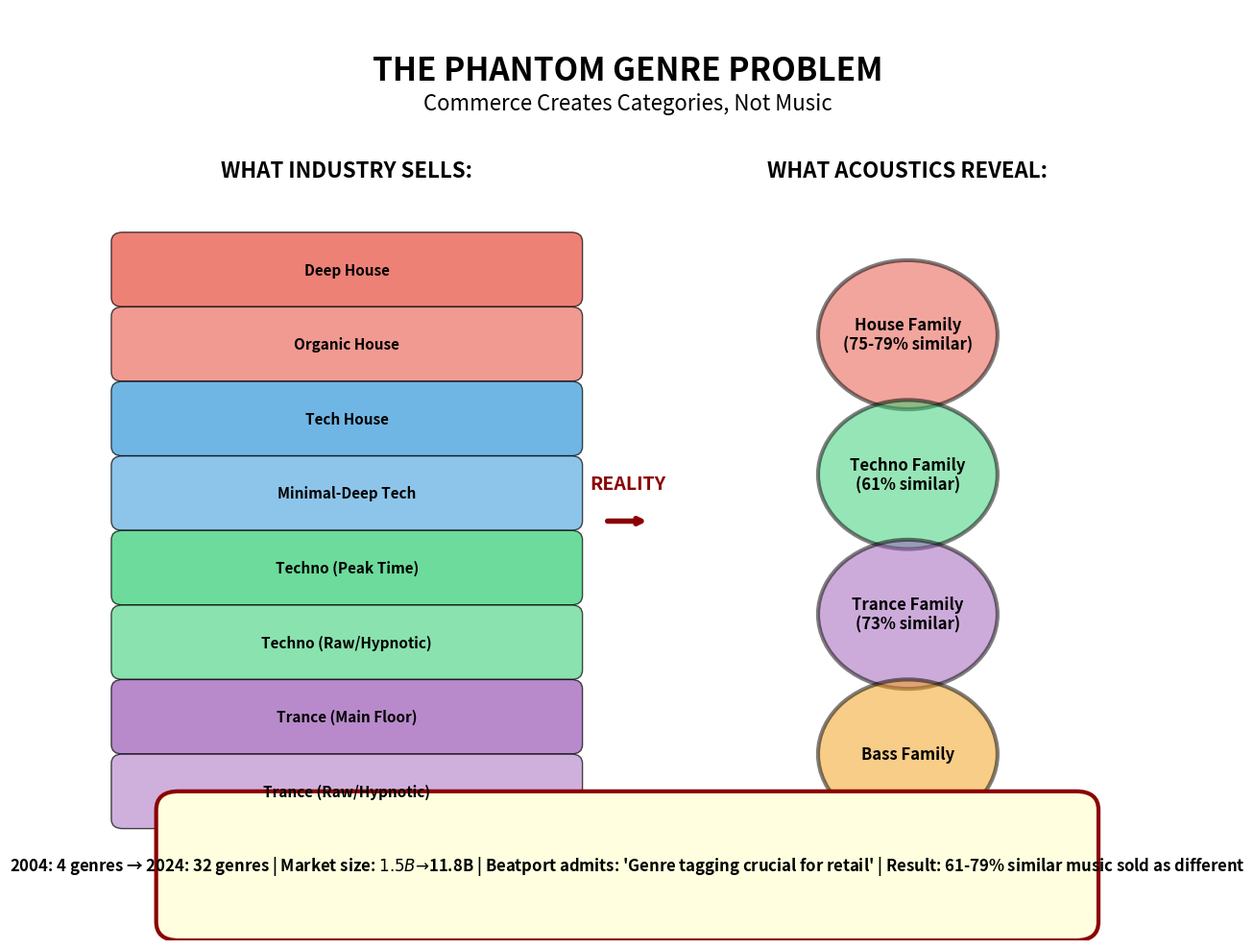
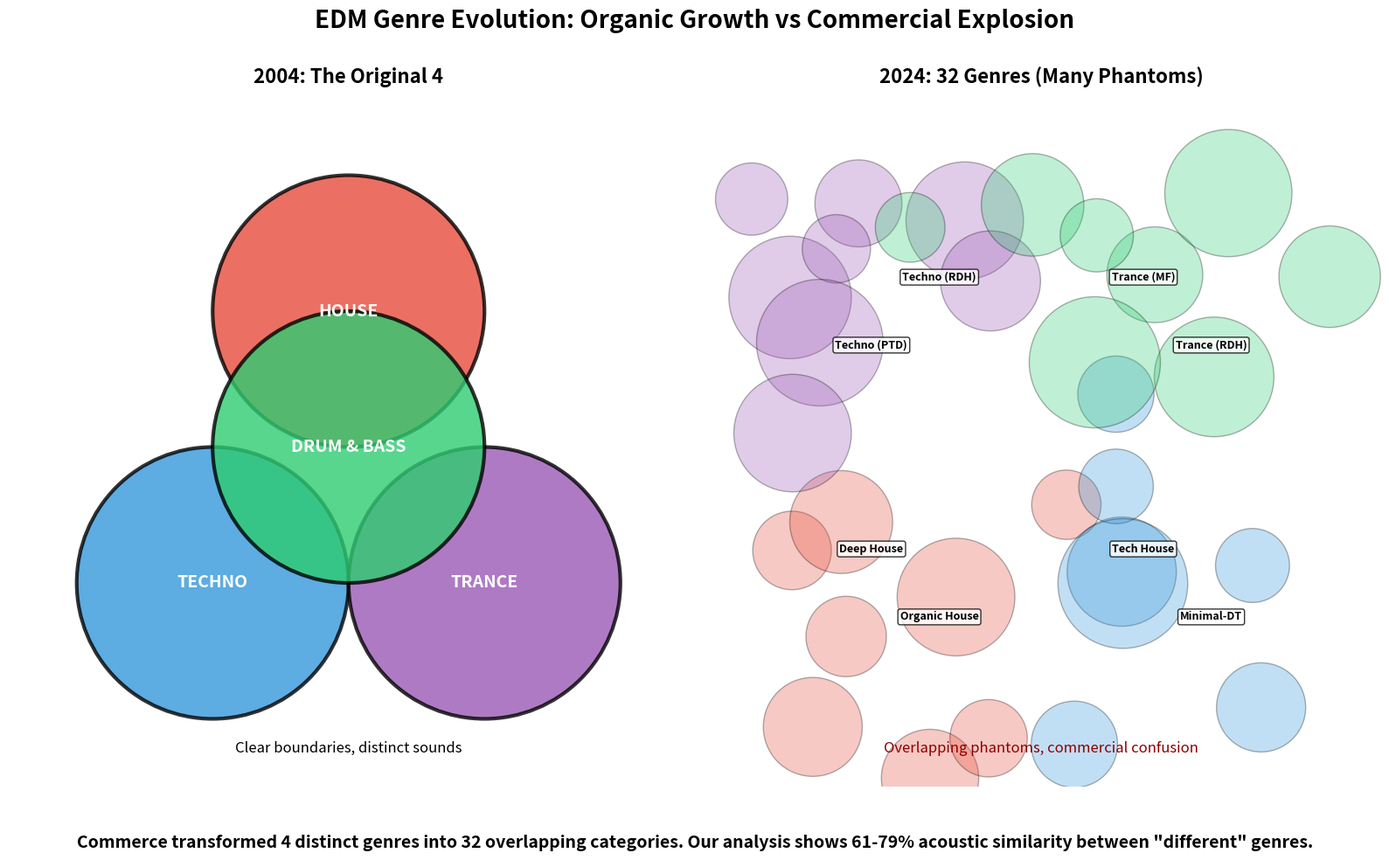

Python code for these plots, in order:
import matplotlib.pyplot as plt
import numpy as np
from matplotlib.patches import Circle, Rectangle, FancyBboxPatch
import matplotlib.patches as mpatches

def create_simple_powerful_viz():
    """Create a single, simple visualization that captures the essence of the problem"""
    
    fig, ax = plt.subplots(figsize=(14, 10))
    
    # Title
    ax.text(0.5, 0.95, 'THE PHANTOM GENRE PROBLEM', 
           ha='center', va='top', fontsize=24, weight='bold',
           transform=ax.transAxes)
    ax.text(0.5, 0.91, 'Commerce Creates Categories, Not Music', 
           ha='center', va='top', fontsize=16, style='italic',
           transform=ax.transAxes)
    
    # Left side - "What Industry Says"
    ax.text(0.25, 0.82, 'WHAT INDUSTRY SELLS:', ha='center', fontsize=16, 
           weight='bold', transform=ax.transAxes)
    
    # Show 8 "different" genres
    genres_marketed = [
        ('Deep House', '#e74c3c'),
        ('Organic House', '#ec7063'),
        ('Tech House', '#3498db'),
        ('Minimal-Deep Tech', '#5dade2'),
        ('Techno (Peak Time)', '#2ecc71'),
        ('Techno (Raw/Hypnotic)', '#58d68d'),
        ('Trance (Main Floor)', '#9b59b6'),
        ('Trance (Raw/Hypnotic)', '#bb8fce')
    ]
    
    y_start = 0.72
    for i, (genre, color) in enumerate(genres_marketed):
        y = y_start - i * 0.08
        
        # Genre box
        box = FancyBboxPatch((0.05, y-0.03), 0.4, 0.06,
                            boxstyle="round,pad=0.01",
                            facecolor=color, edgecolor='black', 
                            linewidth=1, alpha=0.7,
                            transform=ax.transAxes)
        ax.add_patch(box)
        ax.text(0.25, y, genre, ha='center', va='center',
               fontsize=11, weight='bold', transform=ax.transAxes)
    
    # Right side - "What Music Shows"
    ax.text(0.75, 0.82, 'WHAT ACOUSTICS REVEAL:', ha='center', fontsize=16,
           weight='bold', transform=ax.transAxes)
    
    # Show 4 actual clusters
    clusters = [
        ('House Family\n(75-79% similar)', '#e74c3c', 0.65),
        ('Techno Family\n(61% similar)', '#2ecc71', 0.5),
        ('Trance Family\n(73% similar)', '#9b59b6', 0.35),
        ('Bass Family', '#f39c12', 0.2)
    ]
    
    for cluster, color, y in clusters:
        # Cluster circle
        circle = Circle((0.75, y), 0.08, facecolor=color, 
                       edgecolor='black', linewidth=3, alpha=0.5,
                       transform=ax.transAxes)
        ax.add_patch(circle)
        ax.text(0.75, y, cluster, ha='center', va='center',
               fontsize=12, weight='bold', transform=ax.transAxes)
    
    # Arrow showing collapse
    ax.annotate('', xy=(0.52, 0.45), xytext=(0.48, 0.45),
               arrowprops=dict(arrowstyle='->', lw=4, color='darkred'),
               transform=ax.transAxes)
    ax.text(0.5, 0.48, 'REALITY', ha='center', va='bottom',
           fontsize=14, weight='bold', color='darkred',
           transform=ax.transAxes)
    
    # Bottom statistics
    stats_box = FancyBboxPatch((0.1, 0.02), 0.8, 0.12,
                              boxstyle="round,pad=0.02",
                              facecolor='lightyellow', 
                              edgecolor='darkred',
                              linewidth=3,
                              transform=ax.transAxes)
    ax.add_patch(stats_box)
    
    stats_text = (
        "2004: 4 genres → 2024: 32 genres | "
        "Market size: $1.5B → $11.8B | "
        "Beatport admits: 'Genre tagging crucial for retail' | "
        "Result: 61-79% similar music sold as different"
    )
    ax.text(0.5, 0.08, stats_text, ha='center', va='center',
           fontsize=12, weight='bold', transform=ax.transAxes)
    
    ax.set_xlim(0, 1)
    ax.set_ylim(0, 1)
    ax.axis('off')
    
    plt.tight_layout()
    plt.savefig('phantom_genre_simple.png', dpi=300, bbox_inches='tight')
    plt.close()

def create_before_after_viz():
    """Create a before/after visualization of EDM genres"""
    
    fig, (ax1, ax2) = plt.subplots(1, 2, figsize=(16, 10))
    
    # Common title
    fig.suptitle('EDM Genre Evolution: Organic Growth vs Commercial Explosion', 
                fontsize=20, weight='bold')
    
    # Left panel - 2004 (Before)
    ax1.set_title('2004: The Original 4', fontsize=16, weight='bold', pad=20)
    
    # Draw 4 distinct circles
    original_genres = [
        ('HOUSE', 0.5, 0.7, '#e74c3c', 200),
        ('TECHNO', 0.3, 0.3, '#3498db', 200),
        ('TRANCE', 0.7, 0.3, '#9b59b6', 200),
        ('DRUM & BASS', 0.5, 0.5, '#2ecc71', 200)
    ]
    
    for genre, x, y, color, size in original_genres:
        circle = Circle((x, y), size/1000, facecolor=color, 
                       edgecolor='black', linewidth=3, alpha=0.8)
        ax1.add_patch(circle)
        ax1.text(x, y, genre, ha='center', va='center',
                fontsize=14, weight='bold', color='white')
    
    ax1.text(0.5, 0.05, 'Clear boundaries, distinct sounds', 
            ha='center', fontsize=12, style='italic')
    ax1.set_xlim(0, 1)
    ax1.set_ylim(0, 1)
    ax1.set_aspect('equal')
    ax1.axis('off')
    
    # Right panel - 2024 (After)
    ax2.set_title('2024: 32 Genres (Many Phantoms)', fontsize=16, weight='bold', pad=20)
    
    # Draw overlapping mess
    np.random.seed(42)
    all_genres = []
    
    # Generate base positions for 4 families
    family_centers = [(0.3, 0.3), (0.7, 0.3), (0.3, 0.7), (0.7, 0.7)]
    family_colors = ['#e74c3c', '#3498db', '#9b59b6', '#2ecc71']
    
    # Generate 8 genres per family with overlap
    for i, (center, color) in enumerate(zip(family_centers, family_colors)):
        for j in range(8):
            # Create variations around center
            x = center[0] + np.random.normal(0, 0.15)
            y = center[1] + np.random.normal(0, 0.15)
            size = np.random.uniform(50, 100)
            
            circle = Circle((x, y), size/1000, facecolor=color, 
                           edgecolor='black', linewidth=1, 
                           alpha=0.3)
            ax2.add_patch(circle)
    
    # Add labels for some genres
    sample_labels = [
        ('Deep House', 0.25, 0.35),
        ('Organic House', 0.35, 0.25),
        ('Tech House', 0.65, 0.35),
        ('Minimal-DT', 0.75, 0.25),
        ('Techno (PTD)', 0.25, 0.65),
        ('Techno (RDH)', 0.35, 0.75),
        ('Trance (MF)', 0.65, 0.75),
        ('Trance (RDH)', 0.75, 0.65)
    ]
    
    for label, x, y in sample_labels:
        ax2.text(x, y, label, ha='center', va='center',
                fontsize=9, weight='bold',
                bbox=dict(boxstyle='round,pad=0.2', facecolor='white', 
                         edgecolor='black', alpha=0.8))
    
    ax2.text(0.5, 0.05, 'Overlapping phantoms, commercial confusion', 
            ha='center', fontsize=12, style='italic', color='darkred')
    ax2.set_xlim(0, 1)
    ax2.set_ylim(0, 1)
    ax2.set_aspect('equal')
    ax2.axis('off')
    
    # Add bottom text
    fig.text(0.5, 0.02, 
            'Commerce transformed 4 distinct genres into 32 overlapping categories. '
            'Our analysis shows 61-79% acoustic similarity between "different" genres.',
            ha='center', fontsize=14, weight='bold', style='italic')
    
    plt.tight_layout()
    plt.savefig('edm_before_after.png', dpi=300, bbox_inches='tight')
    plt.close()

# Generate visualizations
if __name__ == "__main__":
    create_simple_powerful_viz()
    print("✓ Created simple phantom genre visualization")
    
    create_before_after_viz()
    print("✓ Created before/after comparison")
